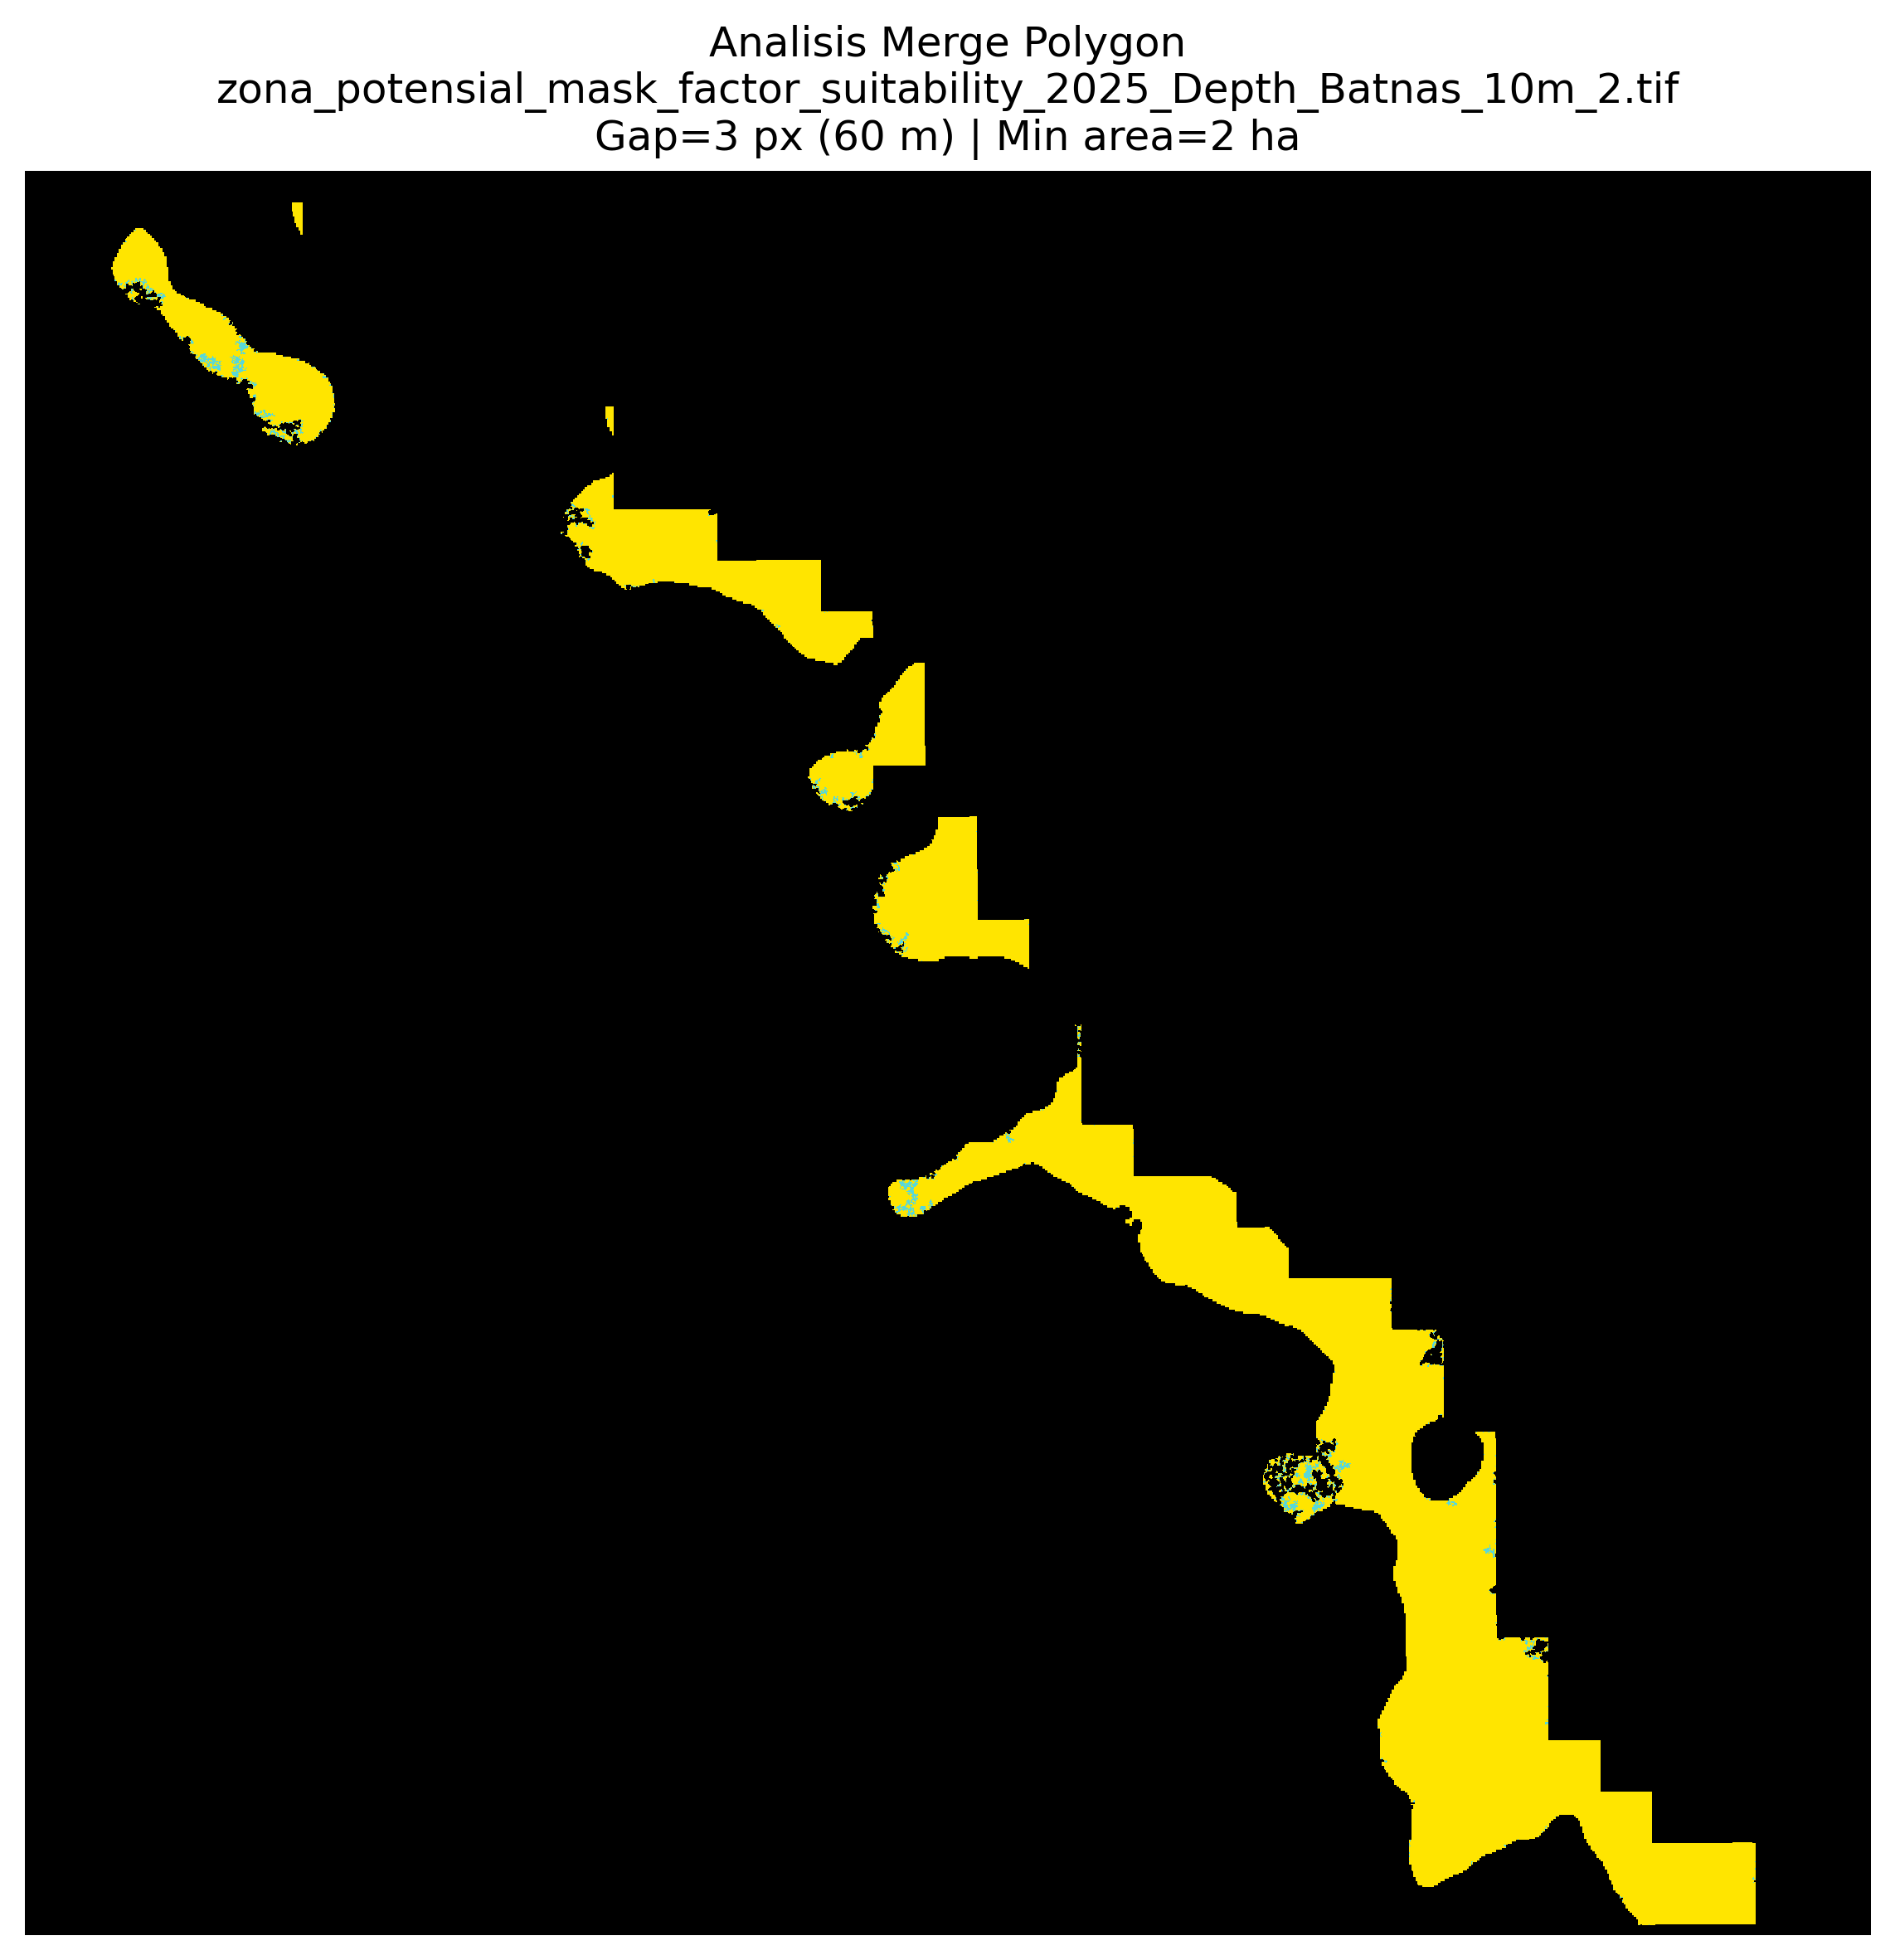

The file beside this chart, header and first rows:
merged_group_id, final_zone_id, merge_gap_pixels, merge_gap_m, min_area_ha_threshold, passes_min_area, n_original_polygons, original_polygon_ids, original_pixel_count, merged_pixel_count, added_gap_pixel_count, original_area_ha, merged_area_ha, added_gap_area_ha
1, 1, 3, 60, 2, True, 1, 1, 5037, 5037, 0, 201.5, 201.5, 0.0
2, 2, 3, 60, 2, True, 15, 2,3,5,6,8,9,10,11,12,13,15,16,17,18,19, 239449, 257181, 17732, 9578, 10287, 709.3
3, 3, 3, 60, 2, True, 1, 4, 1577, 1881, 304, 63.08, 75.24, 12.16
4, 4, 3, 60, 2, True, 1, 7, 60, 77, 17, 2.4, 3.08, 0.68
5, 5, 3, 60, 2, True, 1, 14, 3566, 3578, 12, 142.6, 143.1, 0.48
6, 6, 3, 60, 2, True, 1, 20, 57, 58, 1, 2.28, 2.32, 0.04
7, 7, 3, 60, 2, True, 6, 21,22,23,25,27,28, 393266, 395996, 2730, 15731, 15840, 109.2
8, 8, 3, 60, 2, True, 1, 24, 548, 698, 150, 21.92, 27.92, 6.0
9, 9, 3, 60, 2, True, 1, 26, 81, 100, 19, 3.24, 4.0, 0.76
10, 10, 3, 60, 2, True, 5, 29,30,31,32,34, 139304, 143361, 4057, 5572, 5734, 162.3
11, 11, 3, 60, 2, True, 1, 33, 69, 84, 15, 2.76, 3.36, 0.6
12, 12, 3, 60, 2, True, 2, 35,37, 263150, 266533, 3383, 10526, 10661, 135.3
13, 13, 3, 60, 2, True, 1, 36, 189, 247, 58, 7.56, 9.88, 2.32
14, 14, 3, 60, 2, True, 2, 38,39, 612, 819, 207, 24.48, 32.76, 8.28
15, 15, 3, 60, 2, True, 1, 40, 179, 281, 102, 7.16, 11.24, 4.08
16, 16, 3, 60, 2, True, 1, 41, 58, 75, 17, 2.32, 3.0, 0.68
17, 17, 3, 60, 2, True, 24, 42,43,44,45,46,47,48,49,50,52,53,54,56,7…, 2396688, 2420443, 23755, 95868, 96818, 950.2
18, 18, 3, 60, 2, True, 1, 51, 51, 57, 6, 2.04, 2.28, 0.24
19, 19, 3, 60, 2, True, 4, 55,60,64,65, 947, 1549, 602, 37.88, 61.96, 24.08
20, 20, 3, 60, 2, True, 6, 57,58,62,76,78,79, 9416, 14315, 4899, 376.6, 572.6, 196
21, 21, 3, 60, 2, True, 1, 59, 1060, 1275, 215, 42.4, 51.0, 8.6
22, 22, 3, 60, 2, True, 2, 61,63, 2367, 2772, 405, 94.68, 110.9, 16.2
23, 23, 3, 60, 2, True, 1, 66, 74, 92, 18, 2.96, 3.68, 0.72
24, 24, 3, 60, 2, True, 6, 67,68,69,71,72,74, 891, 1464, 573, 35.64, 58.56, 22.92
25, 25, 3, 60, 2, True, 1, 70, 243, 289, 46, 9.72, 11.56, 1.84
26, 26, 3, 60, 2, True, 1, 82, 156, 170, 14, 6.24, 6.8, 0.56
